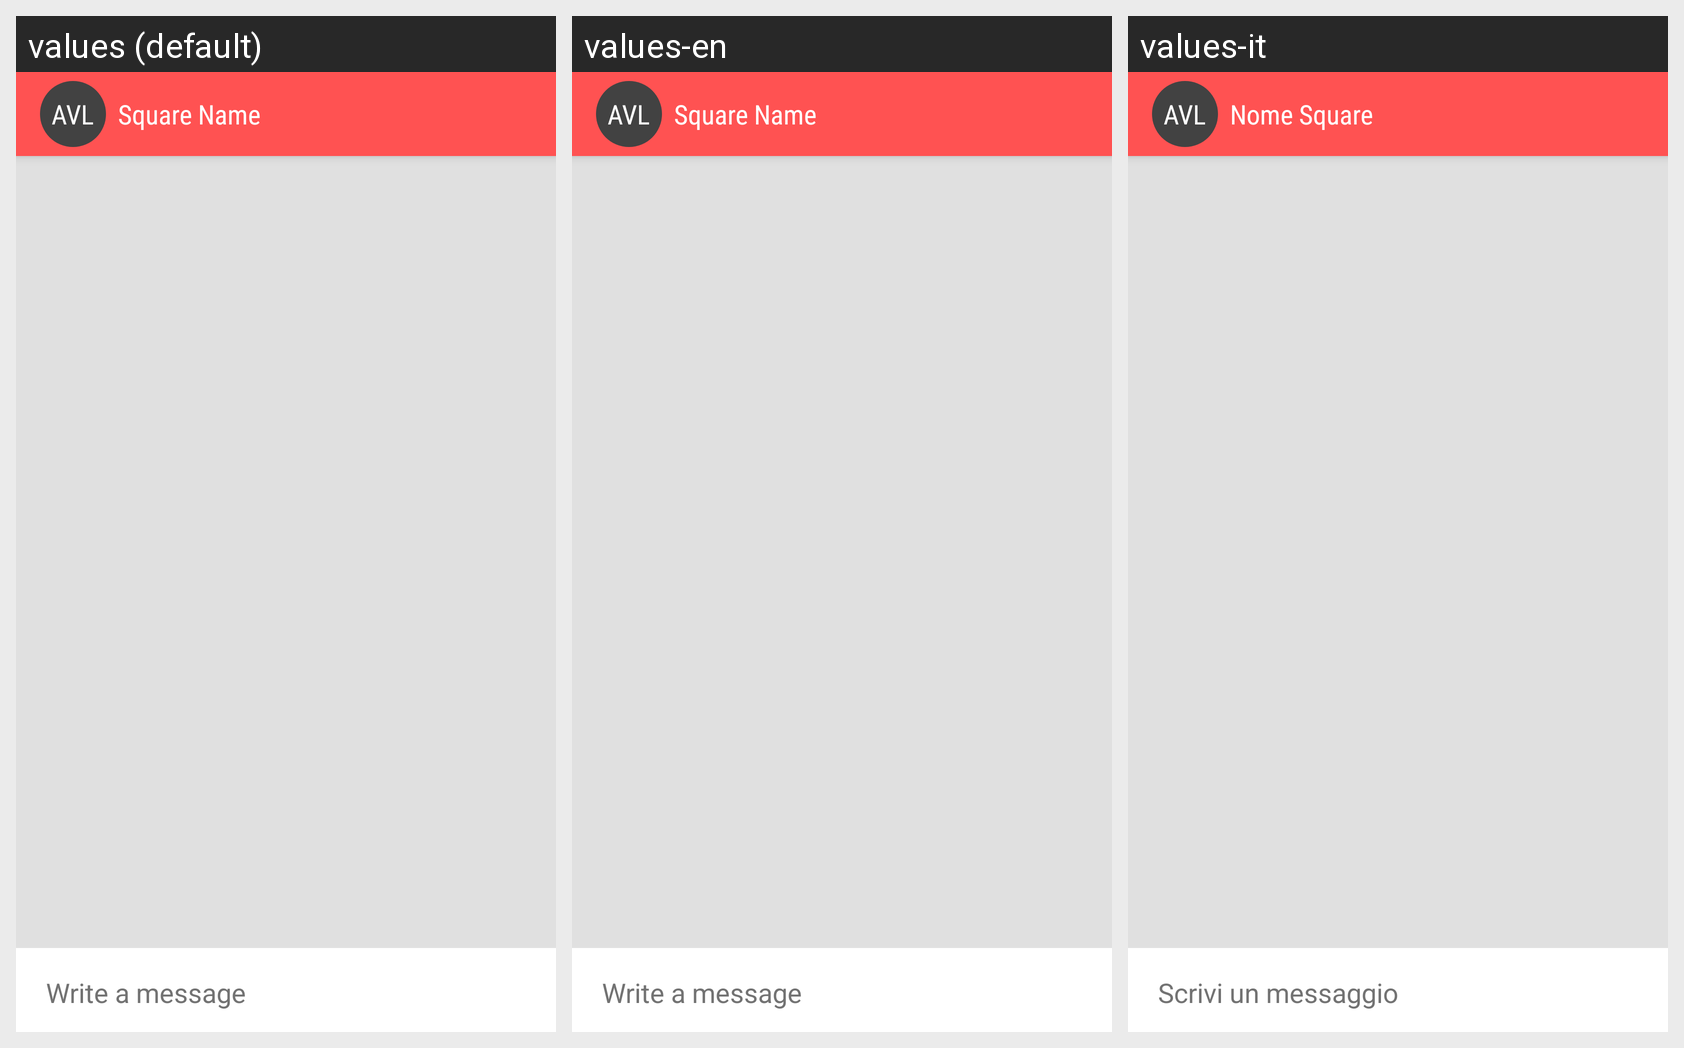

This grid shows one Android layout under several languages. Give, for every string resource on the screen, its name, the default text and each shown locale's text.
Android screen res/layout/activity_chat.xml rendered under 3 locales, left to right: values (default), values-en, values-it. Device: Nexus 5 (rendered at 1080×1920; each locale shown at half size, 540×960, under a caption strip naming it); theme AppTheme.NoActionBar.
Strings drawn on this screen, with the default value and each locale's value (text and hints the layout hard-codes, and strings that could not be matched under every locale, appear in the picture but are not listed):

chat_initials
  values: AVL
  values-en: AVL
  values-it: AVL

chat_square_name
  values: Square Name
  values-en: Square Name
  values-it: Nome Square

chat_send_suggestion
  values: Write a message
  values-en: Write a message
  values-it: Scrivi un messaggio
